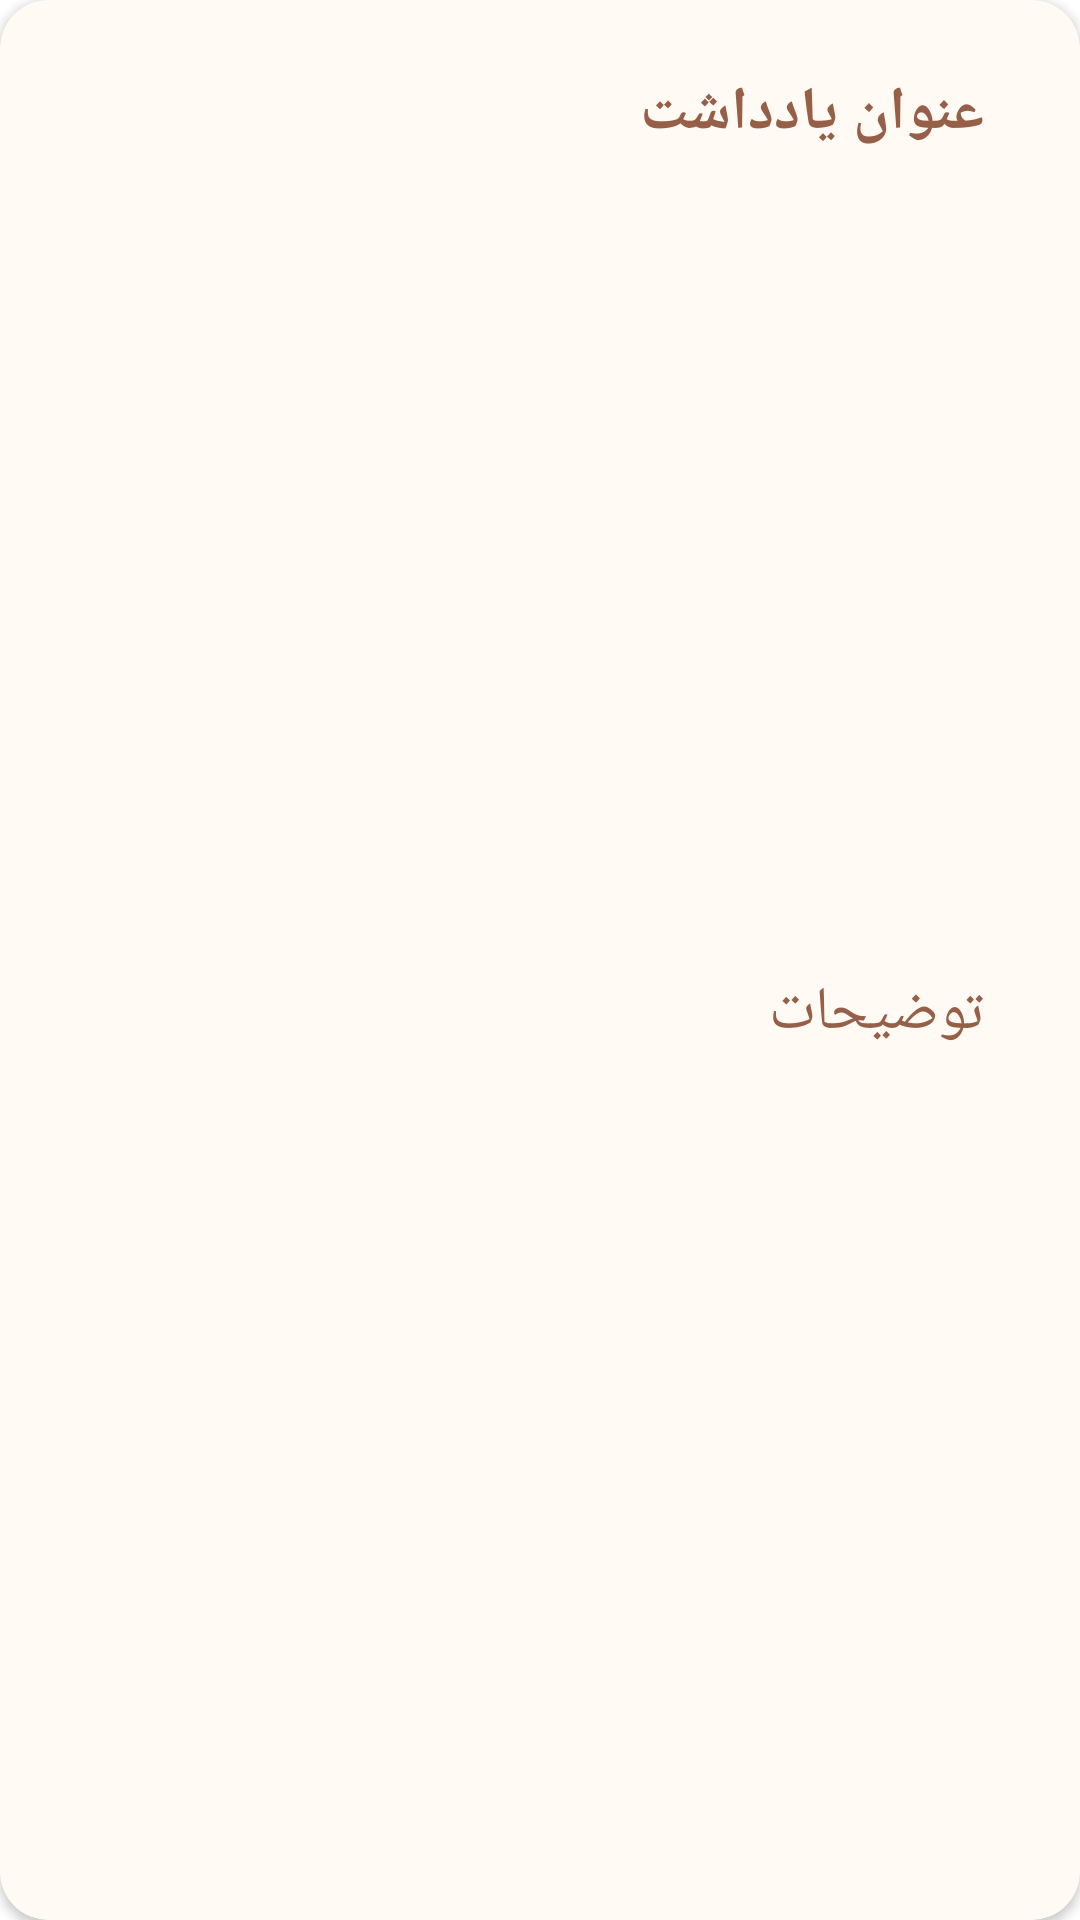

Layout XML and referenced resources for this Android screen:
<!-- AndroidManifest.xml: application theme Theme.NoteApplication -->
<!-- res/layout/recycler_layout.xml -->
<?xml version="1.0" encoding="utf-8"?>
<androidx.cardview.widget.CardView
    android:id="@+id/constraintRecycler"
    xmlns:android="http://schemas.android.com/apk/res/android"
    xmlns:app="http://schemas.android.com/apk/res-auto"
    xmlns:tools="http://schemas.android.com/tools"
    android:layout_width="match_parent"
    android:layout_marginBottom="12dp"
    app:cardCornerRadius="16dp"
    android:backgroundTint="#fffaf4"
    android:layout_marginHorizontal="32dp"
    android:layout_height="wrap_content">

    <androidx.constraintlayout.widget.ConstraintLayout
        android:layout_width="match_parent"
        android:layout_height="match_parent">

        <TextView
            android:id="@+id/titleTextViw"
            android:layout_width="wrap_content"
            android:layout_height="wrap_content"
            android:layout_marginTop="24dp"
            android:layout_marginEnd="32dp"
            android:text="@string/note_title_recycler_layout"
            android:textColor="#966048"
            android:textSize="20sp"
            android:textStyle="bold"
            app:layout_constraintEnd_toEndOf="parent"
            app:layout_constraintTop_toTopOf="parent" />

        <TextView
            android:id="@+id/desTextView"
            android:layout_width="wrap_content"
            android:layout_height="wrap_content"
            android:layout_marginBottom="16dp"
            android:text="@string/note_explain_recycler_layout"
            android:textColor="#966048"
            android:textSize="20sp"
            app:layout_constraintBottom_toBottomOf="parent"
            app:layout_constraintEnd_toEndOf="@+id/titleTextViw"
            app:layout_constraintTop_toBottomOf="@+id/titleTextViw" />

    </androidx.constraintlayout.widget.ConstraintLayout>

</androidx.cardview.widget.CardView>
<!-- resources referenced by this layout -->
<resources>
  <string name="note_explain_recycler_layout">توضیحات</string>
  <string name="note_title_recycler_layout">عنوان یادداشت</string>
  <style name="Theme.NoteApplication" parent="Base.Theme.NoteApplication" />
  <style name="Base.Theme.NoteApplication" parent="Theme.MaterialComponents.DayNight.NoActionBar">
          
           <item name="colorPrimary">@color/design_default_color_primary</item>
          <item name="android:statusBarColor">#B6A799</item>
      </style>
</resources>
